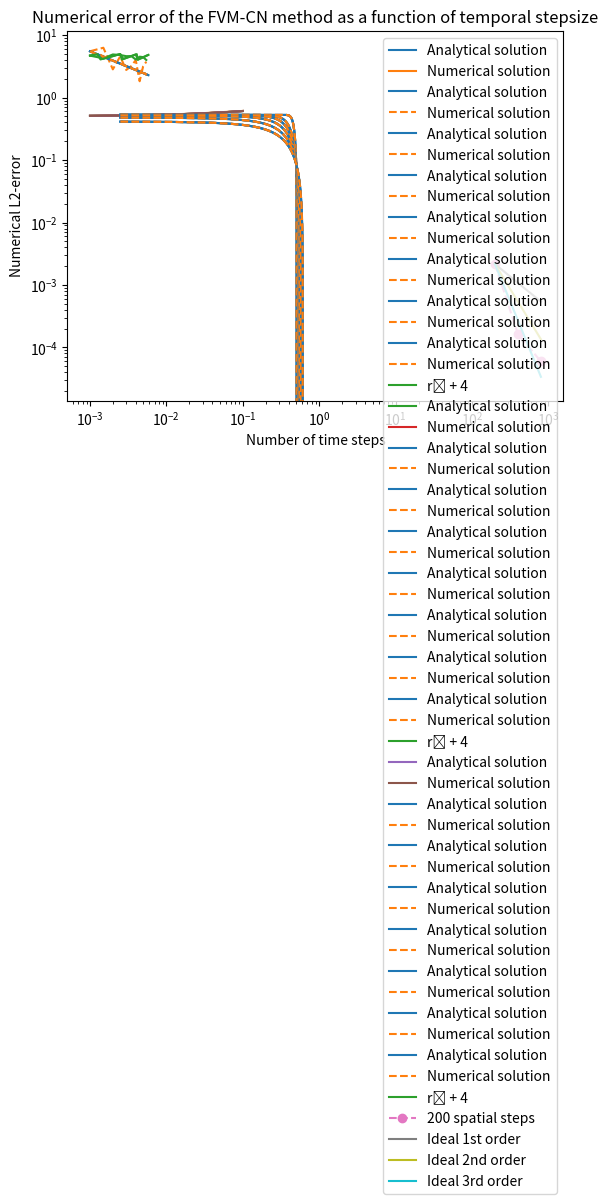

Recreate this plot in Python.
#  Basic model with Lagrange scheme for advection equation

### Import necessary modules
import numpy as np 
import time as time
import matplotlib.pyplot as plt
from scipy import interpolate 
from scipy.special import erf, erfc
from scipy.optimize import fsolve
from scipy.interpolate import lagrange
from scipy import linalg as linalg

### Plot settings
plot_boundary, plot_temperature, plot_errors, plot_vel = True, True, True, True

### Set simulation parameters
xmin, xmax = 0.0, 1.0 # set the domain
tmin, tmax = 0.001, 0.1 # set the inital and end time
M_array = np.array([200]) # array with number of space steps for which you want to run the simulation
N_array = np.array([200, 400, 800]) # array with number oftime steps for which you want to run the simulation
dt_array, dx_array = (tmax-tmin)/N_array, (xmax-xmin)/M_array # set array with size of time step and an array with size of the spatial step
errors = np.zeros((len(M_array), len(N_array))) # initalize 

### Problem parameters
s0 = 0.5   # initial position of the moving boundary
rho = 1.0  # density of liquid and solid
L = 1.0    # latent heat of the material
Tl, Ts, Tm  = 0.53, -0.1, 0.0 # temperarure of the liquid (>0), the solid (<0) and the melting point (0)
kl, ks  =  1.0, 1.0 # thermal conductivity of the liquid and the solid

### Set functions
def Transcendental(lam):
    """This function is necesessary to find the lambda which is needed to 
    find the analytical solutions to the problem"""
    left = lam
    right = np.sqrt(ks)/(np.sqrt(np.pi)*L)*Ts/erfc(lam/np.sqrt(ks))*np.exp(-lam**2/ks)+np.sqrt(kl)/(np.sqrt(np.pi)*L)*Tl/(2-erfc(lam/np.sqrt(kl)))*np.exp(-lam**2/kl)
    return right-left
def T_analytical(lam,x,t):
    """"This function returns the temperature at a given array of positions
    at a given time.""" 
    s = s0 + 2*lam*np.sqrt(t) # find the position of the moving boundary at time t
    T_ana = np.ones_like(x)*Tm  # create an array with the value of the melting temperature
    T_ana = np.where(x<s,-Tl*erfc(lam/np.sqrt(kl))/(2-erfc(lam/np.sqrt(kl)))+Tl*erfc((x-s0)/(2*np.sqrt(kl*t)))/(2-erfc(lam/np.sqrt(kl))),T_ana) # compute the analytical solution at the left hand side of the boundary
    T_ana = np.where(x>s, Ts - Ts*erfc((x-s0)/(2*np.sqrt(ks*t)))/(erfc(lam/np.sqrt(ks))), T_ana) # compute the analytical solution at the right hand side of the boundary
    return T_ana
def s_analytical(lam, t):
    """This function returns the position of the moving boundary at given time"""
    s = s0 + 2*lam*np.sqrt(t)
    return s
def find_vel(Ti, xi, phi, dx):
    """This function estimates the velocity of the moving boundary by estimating
    the temperature gradients at both sides of the boundary and by using the Stefan condition"""
    Tgradsol = 0 # initial estimate for the gradient at the solid side
    Tgradliq = 0 # inital estimate for the gradient at the liquid side
    j = np.min(np.where(phi<0))-1 # find the index of the grid point in front of the moving boundary
    r1 = -(phi[j]/(phi[j+1]-phi[j])) # find the distance r1 between x_j and the moving interface (s - x_j = r1*dx)
    r2 = (phi[j+1]/(phi[j+1]-phi[j])) # find the distance r1 between x_{j+1} and the moving interface (x_{j+1} - s = r2*dx) 
    xs = xi[j] + r1*dx # find position of the moving boundary
    # Find a second-order Lagrange polynomial and take its derivative to find the gradient jump at the moving boundary.
    pc = 1/3
    if r1 <= pc:
        Tgradliq = np.polyder(lagrange([xi[j-2], xi[j-1], xs], [Ti[j-2], Ti[j-1], Tm]))(xs)
    elif r1 > pc:
        Tgradliq = np.polyder(lagrange([xi[j-1], xi[j], xs], [Ti[j-1], Ti[j], Tm]))(xs)
    if r2 > pc:
        Tgradsol = np.polyder(lagrange([xs, xi[j+1], xi[j+2]], [Tm, Ti[j+1], Ti[j+2]]))(xs)
    elif r2 <=pc:
        Tgradsol = np.polyder(lagrange([xs, xi[j+2], xi[j+3]], [Tm, Ti[j+2], Ti[j+3]]))(xs)  
    return (1/L*(ks*Tgradsol - kl*Tgradliq))
def solve_advection(vels, phi, M, dx, dt):
    """This function solves the advection equation for the given array of 
    constant velocities. It returns the updated advection function."""    
    if len(vels)==1:
        phi_new = phi + dt*vels[-1]
    elif len(vels)==2:
        phi_new = phi + dt/2*(3*vels[-1]-vels[-2])
    else:
        phi_new = phi + dt/2*(vels[-3]-3*vels[-2]+ 4*vels[-1])
    return phi_new 
def update_temp(phi, Ti, t, lam, M, dx, dt):
    """This function updates the temperature profile using the values of the signed
    distance function and the previous temperature at each grid point. This function
    used the FVM-CN scheme for points away from the boundary. Close to the boundary,
    Lagrange interpolation polynomials are used to obtain an estimate for the value close
    to the boundaries using a BE scheme."""
    j = np.min(np.where(phi<0))-1 # find the index of gridpoint in front of the moving boundary
    r1 = -(phi[j]/(phi[j+1]-phi[j])) # find the distance r1 between x_j and the moving interface (s - x_j = r1*dx)
    r2 = (phi[j+1]/(phi[j+1]-phi[j])) # find the distance r1 between x_{j+1} and the moving interface (x_{j+1} - s = r2*dx) 
    A = np.zeros((M,M)) # set the matrix (FVM-CN, homogeneous Neumann BCs)
    
    T0n = T_analytical(lam, xmin, t) # temperature at left boundary at time t_n
    T0n1 = T_analytical(lam, xmin, t+dt) # temperature at left boundary at time t_{n+1}
    TMn = T_analytical(lam, xmax, t) # temperature at right boundary at time t_n
    Tmn1 = T_analytical(lam, xmax, t+dt) # temperature at right boundary at time t_{n+1}

    for i in range(M):
        if i <j:
            A[i,i] = 2+2*kl*dt/(dx**2)
            A[i,i+1] = -kl*dt/(dx**2)
            if i!=0: A[i,i-1] = -kl*dt/(dx**2)
        elif i==j:
            A[i,i] = 1+kl*dt/(dx**2) * 2/r1
            A[i,i-1] = -kl*dt/(dx**2) * 2/(1+r1)
        elif i==j+1:
            A[i,i] = 1+ks*dt/(dx**2)* 2/r2
            A[i,i+1] = -ks*dt/(dx**2) * 2/(1+r2)
        elif i>j+1:
            A[i,i] = 2+2*ks*dt/(dx**2)
            A[i,i-1] = -ks*dt/(dx**2)
            if i!=M-1: A[i,i+1] = -ks*dt/(dx**2)
    A[0,0] = 2+3*kl*dt/(dx**2)
    A[M-1,M-1] = 2+3*ks*dt/(dx**2)
    Rn = np.zeros(M)
    a1 = kl*dt/(dx**2)
    a2 = ks*dt/(dx**2)
    for i in range(1,j):
        Rn[i] = a1*Ti[i-1] + (2-2*a1)*Ti[i] + a1*Ti[i+1]
    for i in range(j+1,M-1):
        Rn[i] = a2*Ti[i-1] + (2-2*a2)*Ti[i] + a2*Ti[i+1]
    Rn[0] = (2-3*a1)*Ti[0] + a1*Ti[1] +2*a1*T0n +2*a1*T0n1
    Rn[M-1] = a2*Ti[M-2] + (2-3*a2)*Ti[M-1] + 2*a2*TMn + 2*a2*Tmn1 
    Rn[j] = Ti[j]
    Rn[j+1] = Ti[j+1]
    Ti = np.linalg.solve(A,Rn) # Solve the matrix equation to find the new value of T
    return Ti
def pos_s(phi, xi):
    """This function returns the position of the moving interface, using the 
    values of the signed distance function"""
    j = np.min(np.where(phi<0))-1 # find the index of the grid point in front of the moving boundary
    r1 = -(phi[j]/(phi[j+1]-phi[j]))
    xs = xi[j] + r1*dx # find position of the moving boundary
    return xs

### Run the program for the given numbers of time- and spatial steps
lam = fsolve(Transcendental, 1.0)[0] # compute the lambda necessary to find the analytical solution

for Mcount, M in enumerate(M_array):
    for Ncount, N in enumerate(N_array):
        print("Simulation for M =", M, "and N =", N)
        start_time = time.time() # find the starting time
        dt, dx = dt_array[Ncount], dx_array[Mcount] # find dt and dx
        xi = np.linspace(xmin+1/2*dx,xmax-1/2*dx,M) # set a grid with xi at the center of each grid cell Ki
        print("dt/dx**2 = ", dt/dx**2)
        # Initalize t, phi, Ti
        s = s_analytical(lam, tmin)
        t = tmin
        phi = s - xi
        Ti = T_analytical(lam, xi, tmin)
        
        # Create arrays in which the solution is stored
        tarray = np.array([tmin]) # array with times
        snum = np.array([s]) # array with numerical boundary position
        sana = np.array([s]) # array with analytical boundary positions
        Tnum = np.zeros((N+1, M)) # set array with numerical temperature
        Tnum[0] = Ti
        Tana = np.zeros((N+1, M)) # set array with analytical temperature
        Tana[0] = Ti
        vels = np.array([])
        r1_array = np.array([])
        
        for timestep in range(N):
            v = find_vel(Ti, xi, phi, dx)               ### Step 1: find the front velocity
            j = np.min(np.where(phi<0))-1 
            r1_array = np.append(r1_array, -(phi[j]/(phi[j+1]-phi[j])))
            vels = np.append(vels, v)
            phi = solve_advection(vels, phi, M, dx, dt)    ### Step 2: solve the advection equation
            Ti = update_temp(phi, Ti, t, lam, M, dx, dt)### Step 3: solve the heat equation
            t = t+dt                                    ### Step 4: update counter
            
            # Check if CFL-condition on advection equation is satisfied
            CFL = v*dt/dx
            if CFL>1/2: print("CFL is too big. It is given by: ", CFL, "at t = ", t)
            
            ### Solve solutions
            xs = pos_s(phi, xi)
            snum = np.append(snum, xs)
            sana = np.append(sana, s_analytical(lam, t))
            tarray = np.append(tarray, t)
            Tnum[timestep+1] = Ti
            Tana[timestep+1] = T_analytical(lam, xi, t)
        
        # Compute the errors
        error_L2 = np.sqrt(1/len(snum))* linalg.norm(snum-sana, ord=2)
        errors[Mcount, Ncount] = error_L2
        print("The error for this simulation is given by", error_L2)
        
        # Plot the solution for the moving boundary
        if plot_boundary is True:
            plt.ticklabel_format(style='sci', axis='x', scilimits=(0,0))
            plt.plot(tarray, sana, label="Analytical solution")
            plt.plot(tarray, snum, label="Numerical solution")
            plt.xlabel("t (s)")
            plt.ylabel("s (m)")
            plt.legend()
            plt.title("Position of the moving boundary (M =" + str(M) + ", N =" + str(N) + ")")
            plt.show() 
        # plot the temperature    
        if plot_temperature is True:
            for timestep in np.array([0, N/16, N/8, N/4, N/2, N-1]).astype(int):
                plt.plot(xi, Tana[timestep], "C0", label="Analytical solution")
                plt.plot(xi, Tnum[timestep], "C1--", label="Numerical solution")
            plt.xlabel("x (m)")
            plt.ylabel("T (°C)")
            plt.legend(["Analytical solutions", "Numerical solutions"])
            plt.title("Temperature profiles for different timesteps (M =" + str(M) + ", N =" + str(N) + ")")
            plt.show()
        print("This calculation took", round(time.time()-start_time, 2), "seconds \n")
        
        if plot_vel is True:
            plt.plot(tarray[0:int(N/20)], lam/np.sqrt(tarray[0:int(N/20)]), "C0", label = "Analytical solution" )
            plt.plot(tarray[0:int(N/20)], vels[0:int(N/20)], "C1--", label="Numerical solution")
            plt.plot(tarray[0:int(N/20)], r1_array[0:int(N/20)]+4, "C2", label = "r₁ + 4")
            plt.ylabel("v(t) (m/s)")
            plt.xlabel("Time (s)")
            plt.legend()
            #plt.title("Numerical versus analytical velocity (M = " + str(M) + ", N = " + str(N) + ")")
            plt.show()
    
if plot_errors is True:
    ### Plot the numerical error as a function of the temporal stepsize
    if len(dt_array)>2:
        for Mcount, M in enumerate(M_array):
            plt.loglog(N_array, errors[Mcount], "o--", label= str(M) + " spatial steps")
        a1 = errors[0][0]/(dt_array[0])
        b1 = errors[0][0]/(dt_array[0]**2)
        c1 = errors[0][0]/(dt_array[0]**3)
        plt.loglog(N_array, a1*dt_array, "-", label="Ideal 1st order")
        plt.loglog(N_array, b1*dt_array**2,"-", label="Ideal 2nd order")
        plt.loglog(N_array, c1*dt_array**3, "-", label="Ideal 3rd order")
        plt.xlabel(r"Number of time steps")
        plt.ylabel("Numerical L2-error")
        plt.legend(prop={'size': 10}, loc="best")
        plt.title("Numerical error of the FVM-CN method as a function of temporal stepsize")
        plt.show()
    
    ### Plot the numerical error as a function of the spatial stepsize
    if len(M_array)>2:
        for dtcount, dt in enumerate(dt_array):
            plt.loglog(M_array, errors[:,dtcount], "o--", label= str(N_array[dtcount]) + " temporal step")
        a1 = np.transpose(errors)[0][0]/(1/M_array[0])
        a2 = np.transpose(errors)[0][0]/(1/M_array[0]**2)
        a3 = np.transpose(errors)[0][0]/(1/M_array[0]**3)
        plt.loglog(M_array, a1/M_array, "-", label="Ideal 1st order")
        plt.loglog(M_array, a2/M_array**2,"-", label="Ideal 2nd order")
        plt.loglog(M_array, a3/M_array**3, "-", label="Ideal 3rd order")
        plt.xlabel(r"Number of spatial steps")
        plt.ylabel("Numerical L2-error")
        plt.legend(prop={'size': 10}, loc="best")
        plt.title("Numerical error of the FVM-CN method as a function of spatial stepsize")
        plt.show()      

            